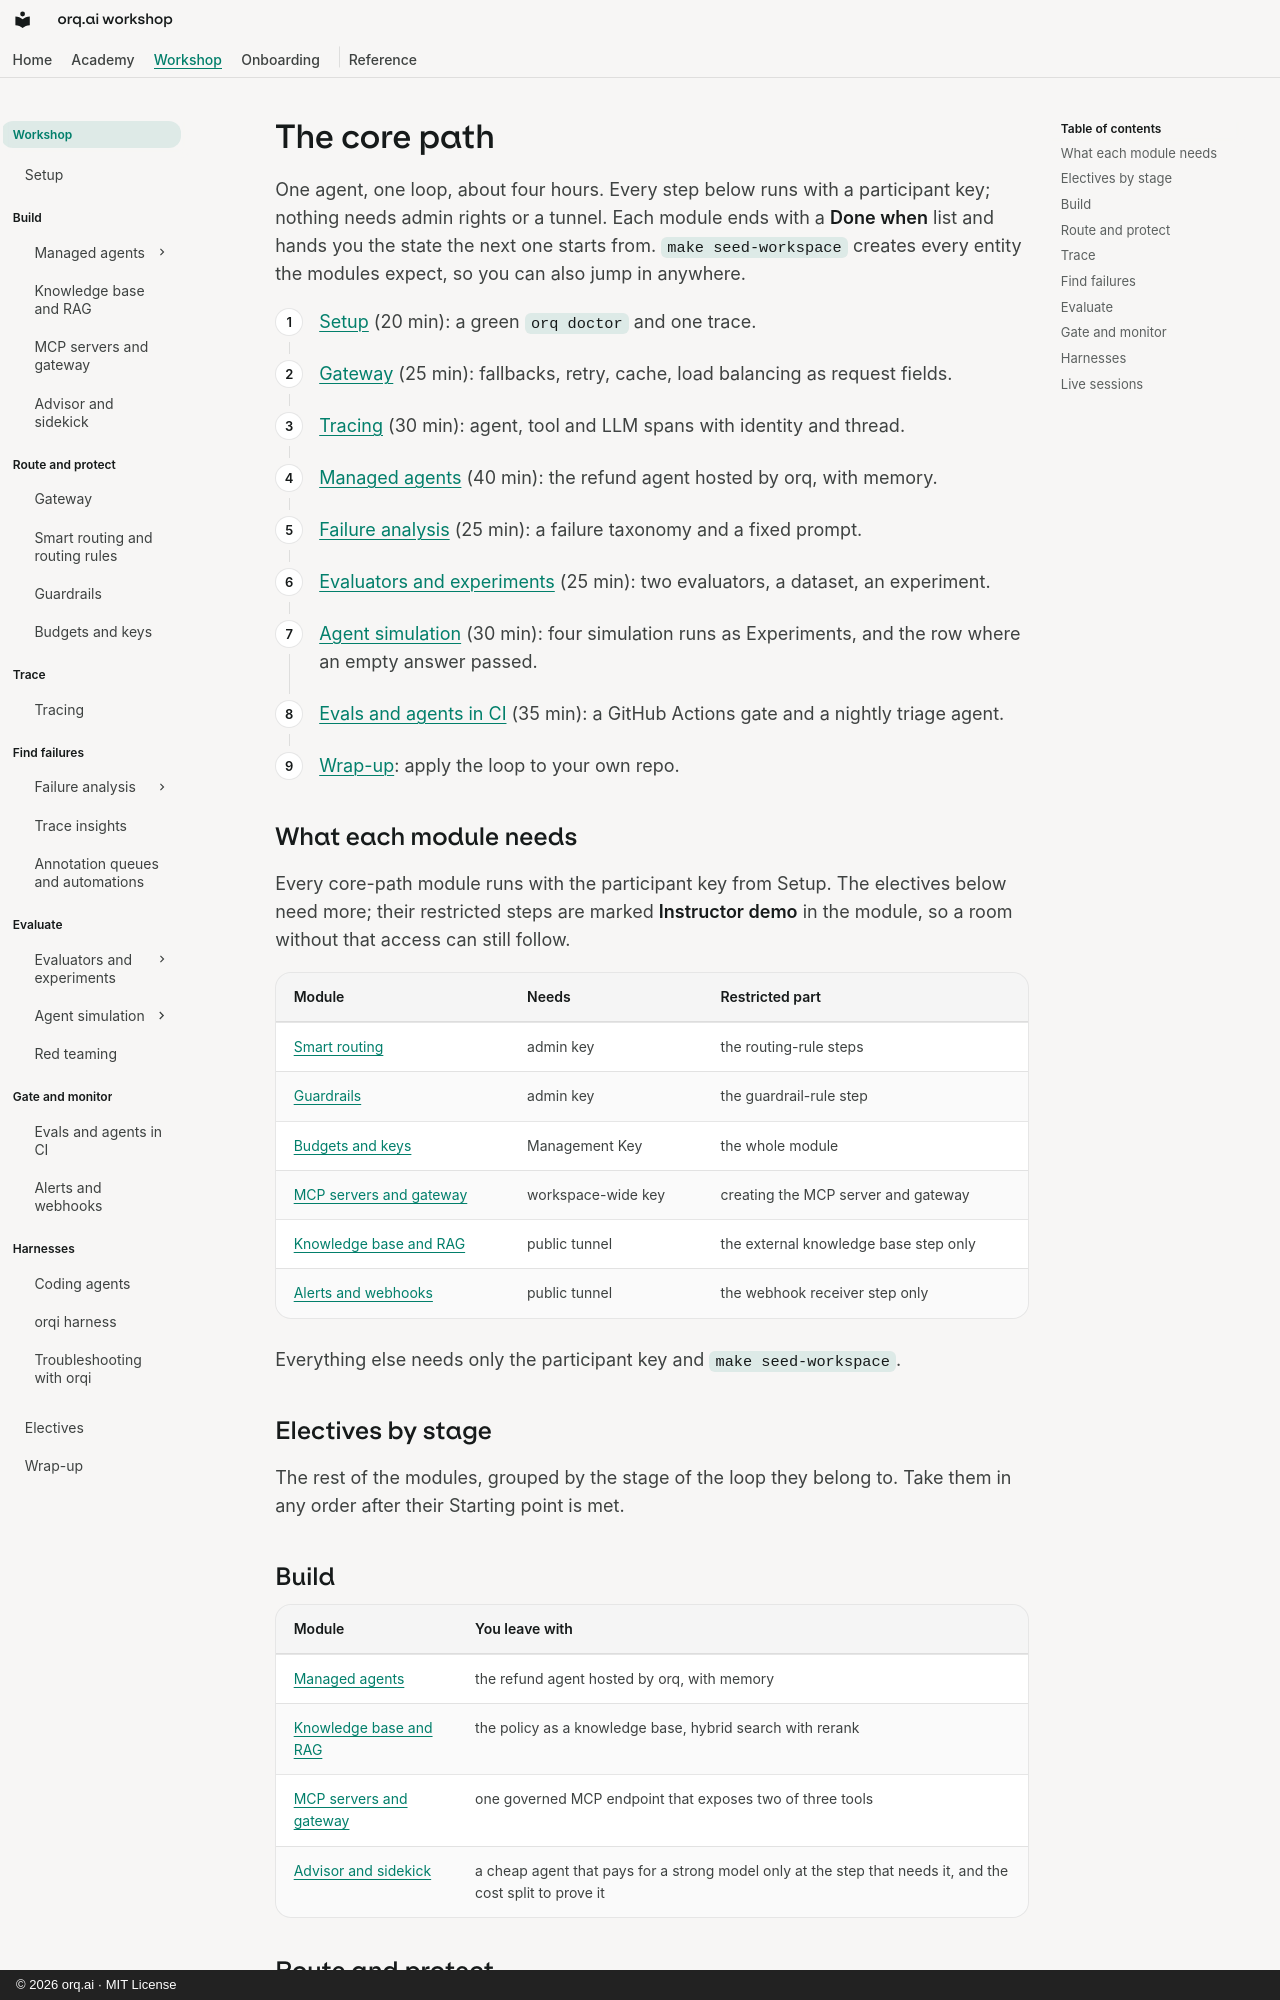

repository: orq-ai/orq-workshop · page: workshop/index.html · generator: mkdocs · copyright: © 2026 orq.ai · MIT License

# The core path

One agent, one loop, about four hours. Every step below runs with a participant key; nothing needs admin rights or a tunnel. Each module ends with a **Done when** list and hands you the state the next one starts from. `make seed-workspace` creates every entity the modules expect, so you can also jump in anywhere.

<div class="steps" markdown>

1. [Setup](../modules/setup.md) (20 min): a green `orq doctor` and one trace.
2. [Gateway](../modules/gateway.md) (25 min): fallbacks, retry, cache, load balancing as request fields.
3. [Tracing](../modules/tracing.md) (30 min): agent, tool and LLM spans with identity and thread.
4. [Managed agents](../modules/managed-agents.md) (40 min): the refund agent hosted by orq, with memory.
5. [Failure analysis](../modules/failure-analysis.md) (25 min): a failure taxonomy and a fixed prompt.
6. [Evaluators and experiments](../modules/evaluators-and-experiments.md) (25 min): two evaluators, a dataset, an experiment.
7. [Agent simulation](../modules/simulation.md) (30 min): four simulation runs as Experiments, and the row where an empty answer passed.
8. [Evals and agents in CI](../modules/evals-in-ci.md) (35 min): a GitHub Actions gate and a nightly triage agent.
9. [Wrap-up](wrap-up.md): apply the loop to your own repo.

</div>

## What each module needs

Every core-path module runs with the participant key from Setup. The electives below need more; their restricted steps are marked **Instructor demo** in the module, so a room without that access can still follow.

| Module | Needs | Restricted part |
|---|---|---|
| [Smart routing](../modules/smart-routing.md) | admin key | the routing-rule steps |
| [Guardrails](../modules/guardrails.md) | admin key | the guardrail-rule step |
| [Budgets and keys](../modules/budgets-and-keys.md) | Management Key | the whole module |
| [MCP servers and gateway](../modules/mcp-gateway.md) | workspace-wide key | creating the MCP server and gateway |
| [Knowledge base and RAG](../modules/knowledge-base.md) | public tunnel | the external knowledge base step only |
| [Alerts and webhooks](../modules/alerts-and-webhooks.md) | public tunnel | the webhook receiver step only |

Everything else needs only the participant key and `make seed-workspace`.

## Electives by stage

The rest of the modules, grouped by the stage of the loop they belong to. Take them in any order after their Starting point is met.
